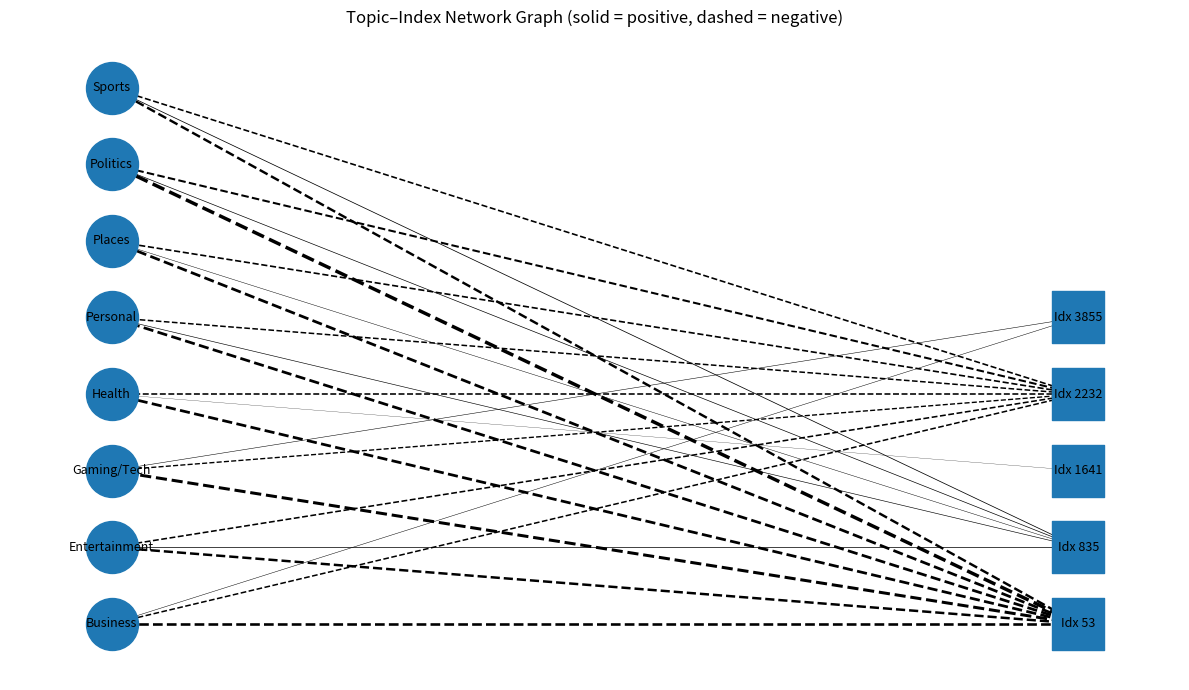

Source code (Python):
import matplotlib.pyplot as plt
import networkx as nx
import numpy as np

# Data: top positive + two strongest negatives per topic
topic_data = {
    "Entertainment": [(835, 0.019063), (53, -0.064584), (2232, -0.041303)],
    "Business": [(3855, 0.012488), (53, -0.068330), (2232, -0.040116)],
    "Sports": [(835, 0.019761), (53, -0.063408), (2232, -0.042412)],
    "Gaming/Tech": [(3855, 0.013420), (53, -0.078358), (2232, -0.035867)],
    "Personal": [(835, 0.016032), (53, -0.071323), (2232, -0.039737)],
    "Health": [(1641, 0.006414), (53, -0.071392), (2232, -0.041982)],
    "Politics": [(835, 0.017735), (53, -0.090621), (2232, -0.053162)],
    "Places": [(835, 0.012029), (53, -0.071553), (2232, -0.043484)]
}

# Build a bipartite graph
G = nx.Graph()
topic_nodes = []
index_nodes = set()

for topic, pairs in topic_data.items():
    G.add_node(topic, type='topic')
    topic_nodes.append(topic)
    for idx, val in pairs:
        G.add_node(idx, type='index')
        index_nodes.add(idx)
        G.add_edge(topic, idx, weight=abs(val), value=val)

index_nodes = list(index_nodes)

# Layout: topics left, indices right (bipartite look)
pos = {}
pos.update({t: (-1, i) for i, t in enumerate(sorted(topic_nodes))})
pos.update({idx: (1, i) for i, idx in enumerate(sorted(index_nodes))})

# Split edges by sign for styling
pos_edges = [(u, v) for u, v, d in G.edges(data=True) if d['value'] > 0]
neg_edges = [(u, v) for u, v, d in G.edges(data=True) if d['value'] < 0]

# Scale widths by absolute value
all_abs = [abs(d['value']) for _, _, d in G.edges(data=True)]
max_abs = max(all_abs) if all_abs else 1.0
widths = { (u, v): 2.5 * abs(G[u][v]['value']) / max_abs for u, v in G.edges() }

# Draw
plt.figure(figsize=(12, 7))

# Draw nodes with different shapes (topics: circles, indices: squares)
topic_positions = {n: pos[n] for n in topic_nodes}
index_positions = {n: pos[n] for n in index_nodes}

nx.draw_networkx_nodes(G, topic_positions, nodelist=topic_nodes, node_shape='o', node_size=1400)
nx.draw_networkx_nodes(G, index_positions, nodelist=index_nodes, node_shape='s', node_size=1400)

# Draw edges: positive (solid), negative (dashed). No explicit colors.
nx.draw_networkx_edges(G, pos, edgelist=pos_edges,
                       width=[widths[e] for e in pos_edges], style='solid')
nx.draw_networkx_edges(G, pos, edgelist=neg_edges,
                       width=[widths[e] for e in neg_edges], style='dashed')

# Labels
labels = {n: (n if isinstance(n, str) else f"Idx {n}") for n in G.nodes()}
nx.draw_networkx_labels(G, pos, labels=labels, font_size=9)

plt.title("Topic–Index Network Graph (solid = positive, dashed = negative)")
plt.axis('off')
plt.tight_layout()
plt.show()
